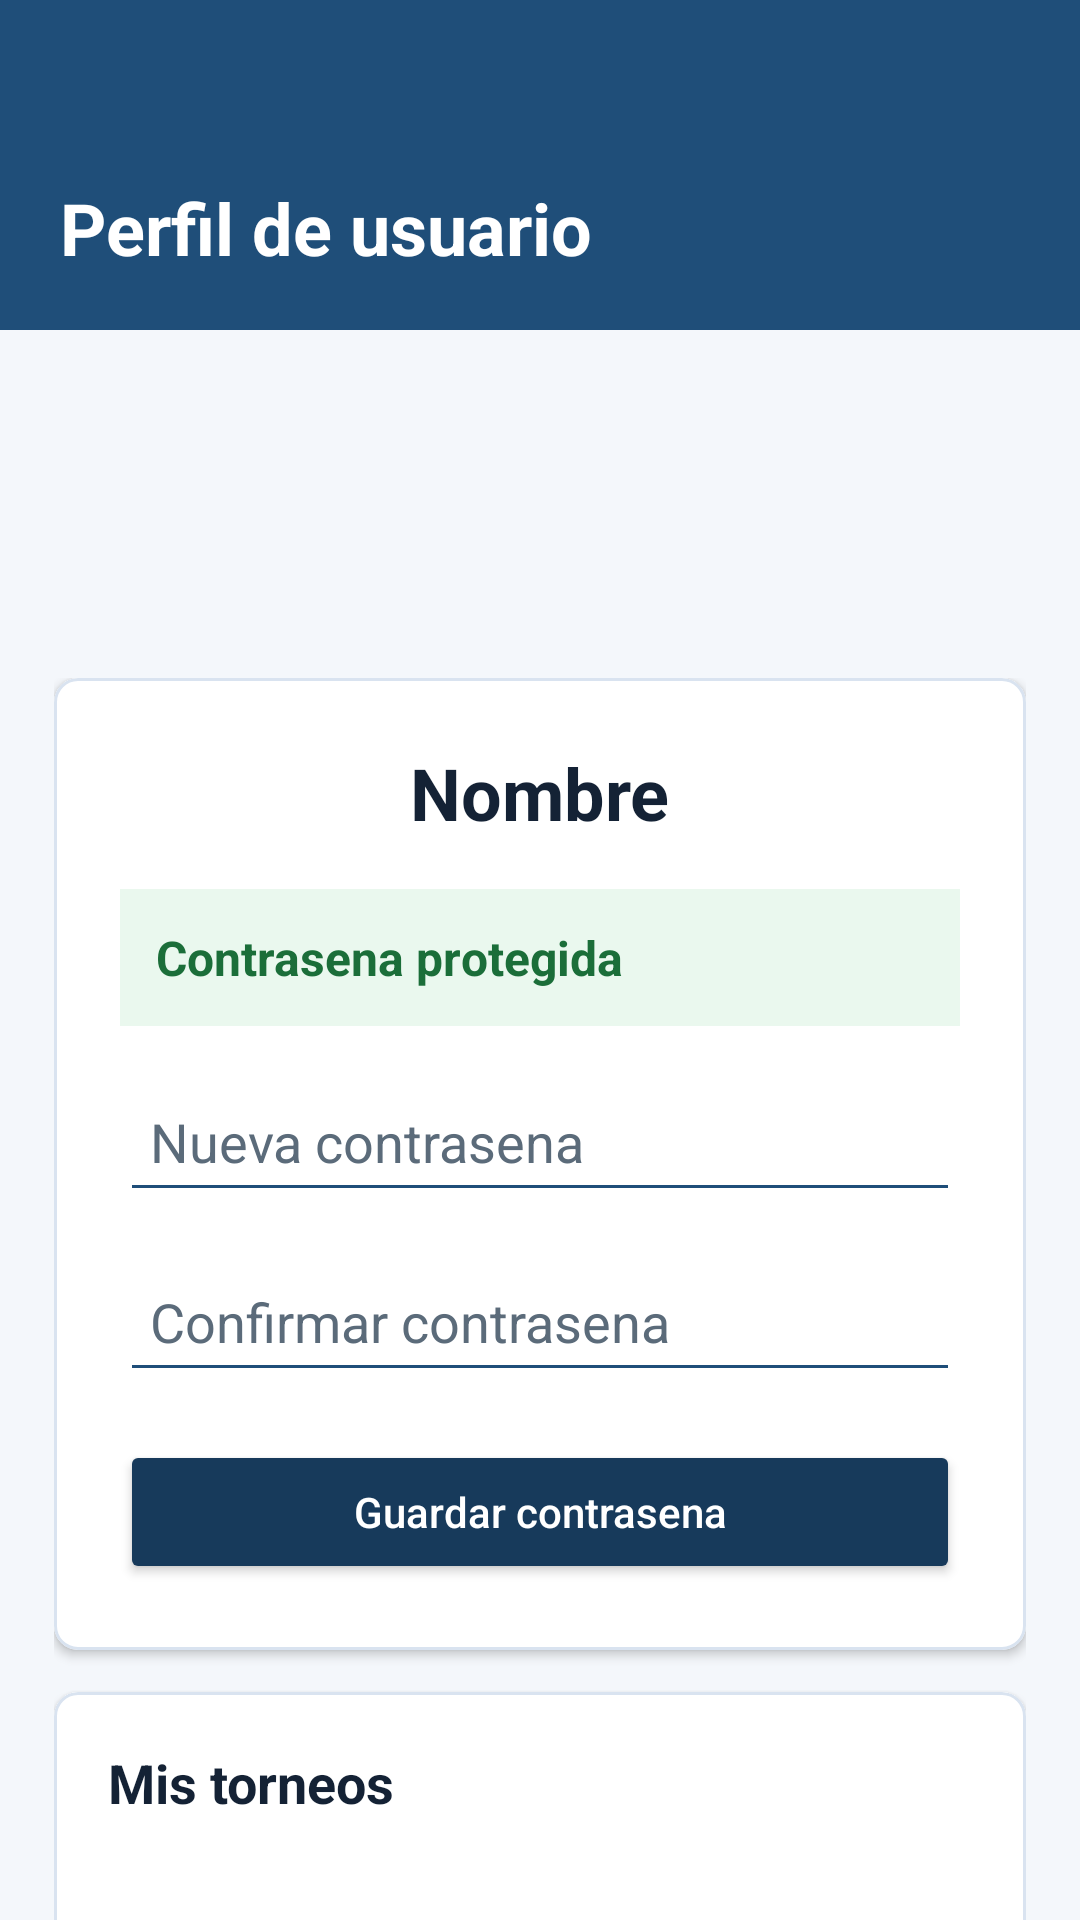

Layout XML and referenced resources for this Android screen:
<!-- AndroidManifest.xml: application theme Theme.CourtControl -->
<!-- res/layout/activity_perfil_usuario.xml -->
<?xml version="1.0" encoding="utf-8"?>
<androidx.constraintlayout.widget.ConstraintLayout
    xmlns:android="http://schemas.android.com/apk/res/android"
    xmlns:app="http://schemas.android.com/apk/res-auto"
    android:id="@+id/main"
    android:layout_width="match_parent"
    android:layout_height="match_parent"
    android:background="@color/cc_bg">

    <LinearLayout
        android:id="@+id/headerPerfil"
        android:layout_width="0dp"
        android:layout_height="110dp"
        android:background="@color/cc_primary"
        android:gravity="bottom|start"
        android:orientation="vertical"
        android:paddingStart="20dp"
        android:paddingEnd="20dp"
        android:paddingBottom="18dp"
        app:layout_constraintTop_toTopOf="parent"
        app:layout_constraintStart_toStartOf="parent"
        app:layout_constraintEnd_toEndOf="parent">

        <TextView
            android:layout_width="wrap_content"
            android:layout_height="wrap_content"
            android:text="Perfil de usuario"
            android:textColor="@color/white"
            android:textSize="24sp"
            android:textStyle="bold" />
    </LinearLayout>

    <FrameLayout
        android:id="@+id/contenedorIconoPerfil"
        android:layout_width="0dp"
        android:layout_height="116dp"
        android:paddingTop="12dp"
        android:paddingBottom="12dp"
        app:layout_constraintTop_toBottomOf="@id/headerPerfil"
        app:layout_constraintStart_toStartOf="parent"
        app:layout_constraintEnd_toEndOf="parent">

        <ImageView
            android:id="@+id/ivPerfilUsuario"
            android:layout_width="92dp"
            android:layout_height="92dp"
            android:layout_gravity="center"
            android:background="@android:color/transparent"
            android:contentDescription="Icono de perfil"
            android:padding="10dp"
            android:src="@drawable/ic_persona" />
    </FrameLayout>

    <androidx.core.widget.NestedScrollView
        android:id="@+id/scrollPerfil"
        android:layout_width="0dp"
        android:layout_height="0dp"
        android:layout_marginStart="18dp"
        android:layout_marginEnd="18dp"
        app:layout_constraintTop_toBottomOf="@id/contenedorIconoPerfil"
        app:layout_constraintBottom_toBottomOf="parent"
        app:layout_constraintStart_toStartOf="parent"
        app:layout_constraintEnd_toEndOf="parent">

        <LinearLayout
            android:layout_width="match_parent"
            android:layout_height="wrap_content"
            android:orientation="vertical"
            android:paddingBottom="18dp">

            <com.google.android.material.card.MaterialCardView
                android:id="@+id/cardPerfil"
                android:layout_width="match_parent"
                android:layout_height="wrap_content"
                app:cardBackgroundColor="@color/cc_surface"
                app:cardCornerRadius="8dp"
                app:cardElevation="2dp"
                app:strokeColor="@color/cc_border"
                app:strokeWidth="1dp">

                <LinearLayout
                    android:layout_width="match_parent"
                    android:layout_height="wrap_content"
                    android:gravity="center_horizontal"
                    android:orientation="vertical"
                    android:padding="22dp">

            <TextView
                android:id="@+id/tvNombreUsuario"
                android:layout_width="wrap_content"
                android:layout_height="wrap_content"
                android:text="Nombre"
                android:textColor="@color/cc_text_primary"
                android:textSize="24sp"
                android:textStyle="bold"
                android:layout_marginBottom="16dp" />

            <TextView
                android:id="@+id/tvPasswordUsuario"
                android:layout_width="match_parent"
                android:layout_height="wrap_content"
                android:background="@color/cc_success_bg"
                android:padding="12dp"
                android:text="Contrasena protegida"
                android:textColor="@color/cc_success_text"
                android:textSize="16sp"
                android:textStyle="bold"
                android:layout_marginBottom="12dp" />

            <EditText
                android:id="@+id/etPasswordNueva"
                android:layout_width="match_parent"
                android:layout_height="50dp"
                android:backgroundTint="@color/cc_primary"
                android:hint="Nueva contrasena"
                android:inputType="textPassword"
                android:paddingStart="10dp"
                android:paddingEnd="10dp"
                android:textColor="@color/cc_text_primary"
                android:textColorHint="@color/cc_text_secondary"
                android:layout_marginBottom="10dp" />

            <EditText
                android:id="@+id/etPasswordConfirmar"
                android:layout_width="match_parent"
                android:layout_height="50dp"
                android:backgroundTint="@color/cc_primary"
                android:hint="Confirmar contrasena"
                android:inputType="textPassword"
                android:paddingStart="10dp"
                android:paddingEnd="10dp"
                android:textColor="@color/cc_text_primary"
                android:textColorHint="@color/cc_text_secondary"
                android:layout_marginBottom="16dp" />

            <Button
                android:id="@+id/btnGuardarPassword"
                android:layout_width="match_parent"
                android:layout_height="wrap_content"
                android:backgroundTint="@color/cc_primary_dark"
                android:text="Guardar contrasena"
                android:textAllCaps="false"
                android:textColor="@color/white" />

                </LinearLayout>
            </com.google.android.material.card.MaterialCardView>

            <com.google.android.material.card.MaterialCardView
                android:id="@+id/cardTorneosPerfil"
                android:layout_width="match_parent"
                android:layout_height="wrap_content"
                android:layout_marginTop="14dp"
                app:cardBackgroundColor="@color/cc_surface"
                app:cardCornerRadius="8dp"
                app:cardElevation="2dp"
                app:strokeColor="@color/cc_border"
                app:strokeWidth="1dp">

                <LinearLayout
                    android:layout_width="match_parent"
                    android:layout_height="wrap_content"
                    android:orientation="vertical"
                    android:padding="18dp">

                    <TextView
                        android:layout_width="match_parent"
                        android:layout_height="wrap_content"
                        android:text="Mis torneos"
                        android:textColor="@color/cc_text_primary"
                        android:textSize="18sp"
                        android:textStyle="bold" />

                    <TextView
                        android:id="@+id/tvTorneosPerfil"
                        android:layout_width="match_parent"
                        android:layout_height="wrap_content"
                        android:layout_marginTop="12dp"
                        android:lineSpacingExtra="2dp"
                        android:textColor="@color/cc_text_secondary"
                        android:textSize="14sp" />
                </LinearLayout>
            </com.google.android.material.card.MaterialCardView>
        </LinearLayout>
    </androidx.core.widget.NestedScrollView>

</androidx.constraintlayout.widget.ConstraintLayout>
<!-- resources referenced by this layout -->
<resources>
  <color name="cc_bg">#F4F7FB</color>
  <color name="cc_border">#D9E3F0</color>
  <color name="cc_primary">#1F4E79</color>
  <color name="cc_primary_dark">#173A5B</color>
  <color name="cc_success_bg">#EAF8EE</color>
  <color name="cc_success_text">#1B6E39</color>
  <color name="cc_surface">#FFFFFF</color>
  <color name="cc_text_primary">#142235</color>
  <color name="cc_text_secondary">#5B6B7A</color>
  <color name="white">#FFFFFFFF</color>
  <style name="Theme.CourtControl" parent="Theme.MaterialComponents.DayNight.DarkActionBar">
          
          <item name="colorPrimary">@color/cc_primary</item>
          <item name="colorPrimaryVariant">@color/cc_primary_dark</item>
          <item name="colorOnPrimary">@color/white</item>
          
          <item name="colorSecondary">@color/cc_primary</item>
          <item name="colorSecondaryVariant">@color/cc_primary_dark</item>
          <item name="colorOnSecondary">@color/black</item>
          
          <item name="android:statusBarColor">?attr/colorPrimaryVariant</item>
          
      </style>
  <color name="black">#FF000000</color>
</resources>
